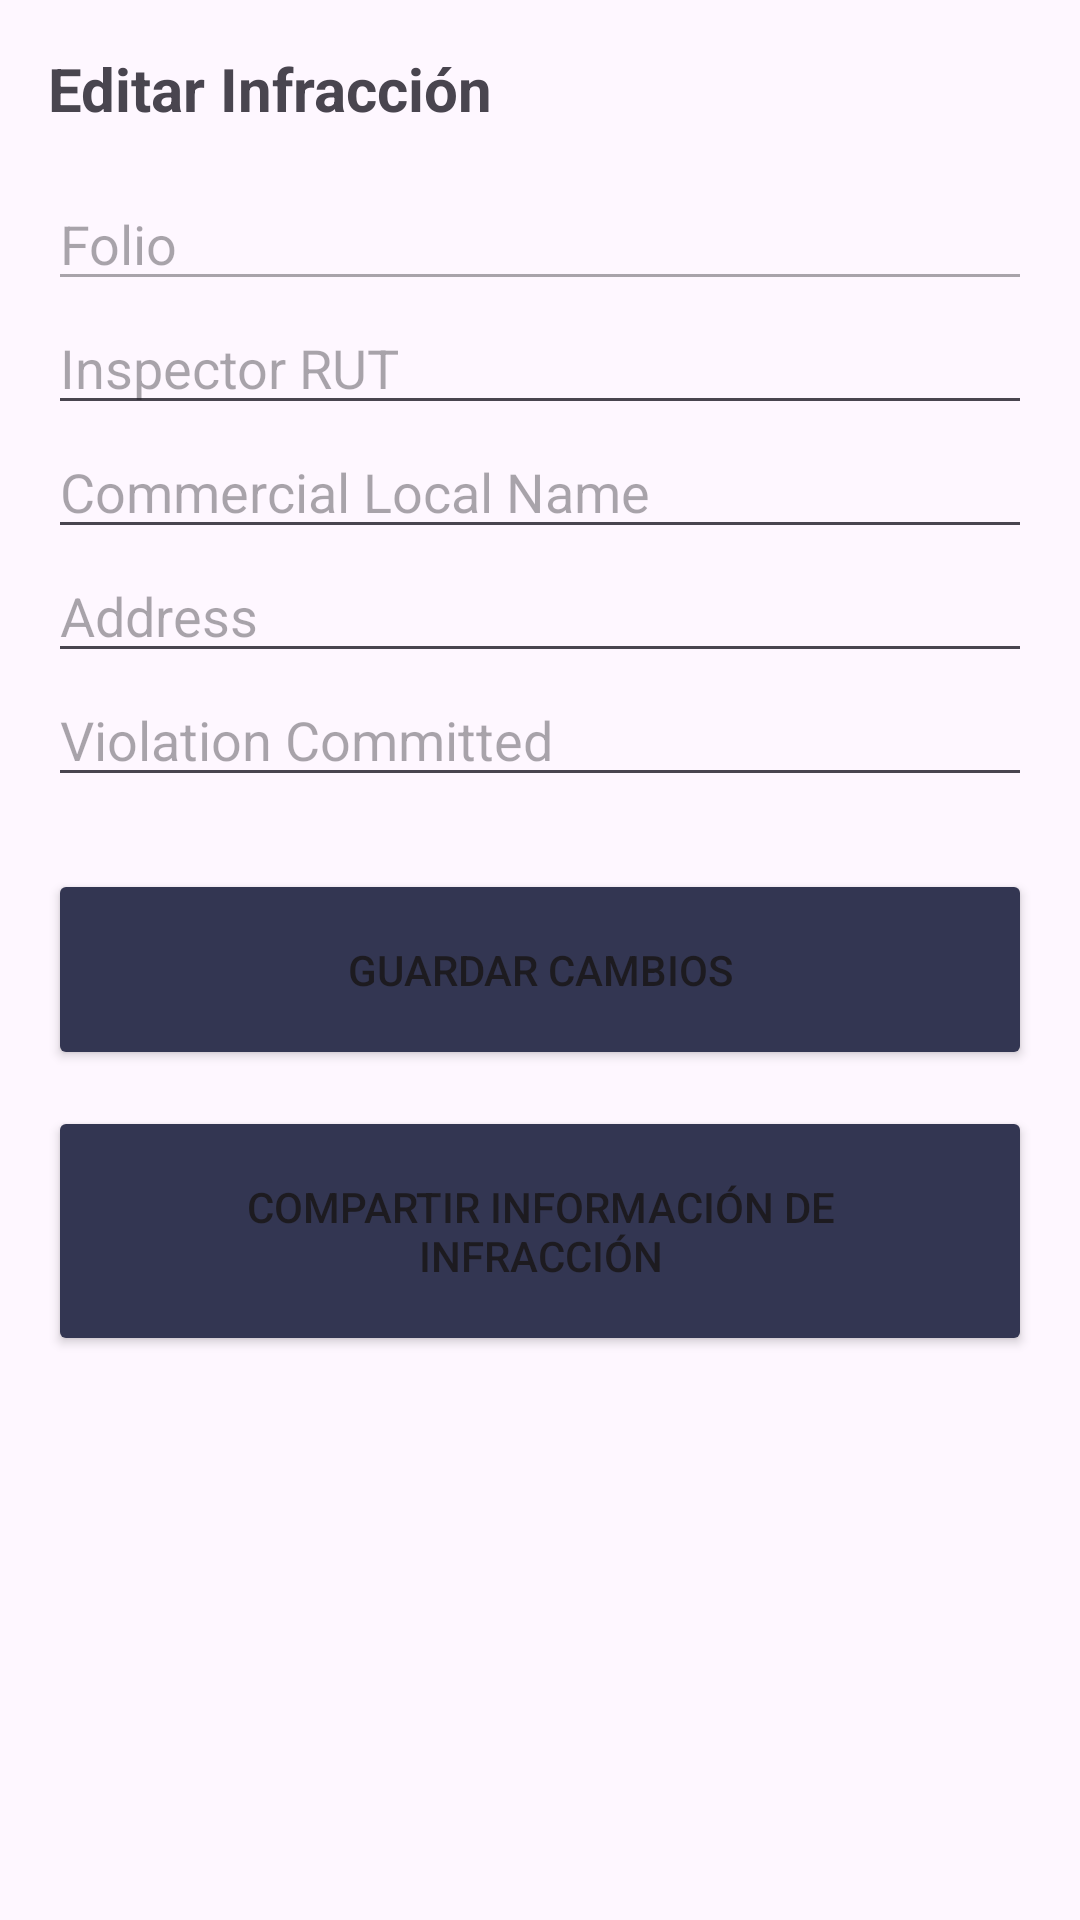

Produce the Android XML layout that renders to this screen, including the resource entries it uses.
<!-- AndroidManifest.xml: application theme Theme.Tamara_munoz_semana6 -->
<!-- res/layout/activity_edit.xml -->
<?xml version="1.0" encoding="utf-8"?>
<LinearLayout xmlns:android="http://schemas.android.com/apk/res/android"
    android:layout_width="match_parent"
    android:layout_height="match_parent"
    android:orientation="vertical"
    android:padding="16dp">

    <TextView
        android:layout_width="match_parent"
        android:layout_height="wrap_content"
        android:text="Editar Infracción"
        android:textSize="20sp"
        android:textStyle="bold"
        android:layout_marginBottom="16dp"/>

    <EditText
        android:id="@+id/etFolioEdit"
        android:layout_width="match_parent"
        android:layout_height="wrap_content"
        android:hint="Folio"
        android:enabled="false"
        android:focusable="false" />

    <EditText
        android:id="@+id/etInspectorRutEdit"
        android:layout_width="match_parent"
        android:layout_height="wrap_content"
        android:hint="Inspector RUT" />

    <EditText
        android:id="@+id/etLocalNameEdit"
        android:layout_width="match_parent"
        android:layout_height="wrap_content"
        android:hint="Commercial Local Name" />

    <EditText
        android:id="@+id/etAddressEdit"
        android:layout_width="match_parent"
        android:layout_height="wrap_content"
        android:hint="Address" />

    <EditText
        android:id="@+id/etViolationEdit"
        android:layout_width="match_parent"
        android:layout_height="wrap_content"
        android:hint="Violation Committed" />

    <Button
        android:id="@+id/btnUpdateViolation"
        android:layout_width="match_parent"
        android:layout_height="wrap_content"
        android:text="Guardar cambios"
        android:backgroundTint="#333652"
        android:padding="24dp"
        android:layout_marginTop="24dp"/>

    <Button
        android:id="@+id/btnShareViolation"
        android:layout_width="match_parent"
        android:layout_height="wrap_content"
        android:text="Compartir información de infracción"
        android:backgroundTint="#333652"
        android:padding="24dp"
        android:layout_marginTop="12dp"/>

</LinearLayout>
<!-- resources referenced by this layout -->
<resources>
  <style name="Theme.Tamara_munoz_semana6" parent="Base.Theme.Tamara_munoz_semana6" />
  <style name="Base.Theme.Tamara_munoz_semana6" parent="Theme.Material3.DayNight.NoActionBar">
          
          
      </style>
</resources>
